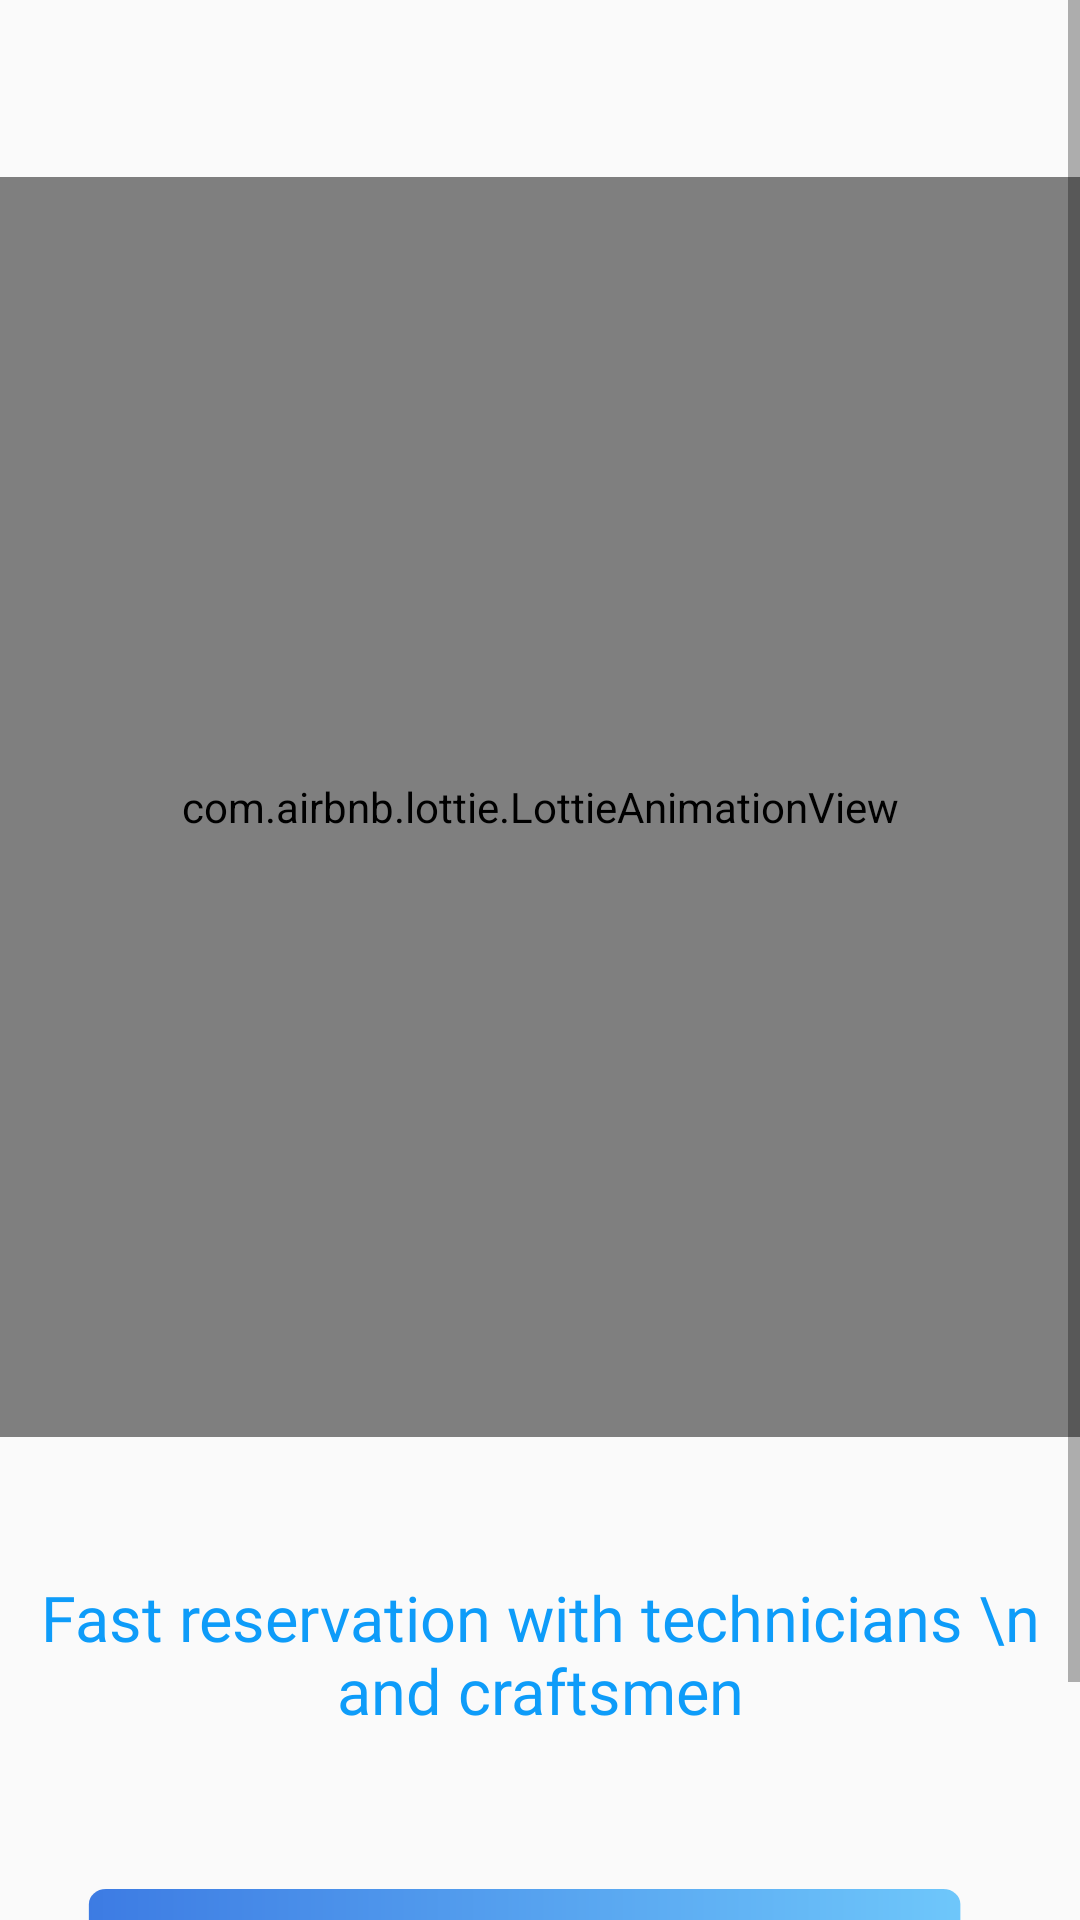

Layout XML and referenced resources for this Android screen:
<!-- AndroidManifest.xml: application theme Theme.ApplicatioProjectXd -->
<!-- res/layout/activity_on_boarding_tow.xml -->
<?xml version="1.0" encoding="utf-8"?>
<androidx.constraintlayout.widget.ConstraintLayout xmlns:android="http://schemas.android.com/apk/res/android"
    xmlns:app="http://schemas.android.com/apk/res-auto"
    xmlns:tools="http://schemas.android.com/tools"
    android:layout_width="match_parent"
    android:layout_height="match_parent"
    tools:context=".OnBoardingAndSplash.OnBoardingTowActivity">


    <ScrollView
        android:layout_width="0dp"
        android:layout_height="0dp"

        app:layout_constraintBottom_toBottomOf="parent"
        app:layout_constraintEnd_toEndOf="parent"
        app:layout_constraintStart_toStartOf="parent"
        app:layout_constraintTop_toTopOf="parent">

        <androidx.constraintlayout.widget.ConstraintLayout
            android:layout_width="match_parent"
            android:layout_height="wrap_content">

            <ImageView
                android:layout_width="378dp"
                android:layout_height="356dp"
                android:background="@drawable/ic_onbooedingtow"
                android:layout_marginTop="135dp"
                android:visibility="gone"
                app:layout_constraintEnd_toEndOf="parent"
                app:layout_constraintStart_toStartOf="parent"
                app:layout_constraintTop_toTopOf="parent" />



            <com.airbnb.lottie.LottieAnimationView
                android:id="@+id/imageView"
                android:layout_width="0dp"
                android:layout_height="420dp"
                android:layout_gravity="bottom"
                app:layout_constraintEnd_toEndOf="parent"
                app:layout_constraintHorizontal_bias="0.475"
                app:layout_constraintStart_toStartOf="parent"
                app:layout_constraintTop_toTopOf="parent"
                app:layout_constraintVertical_bias="0.402"
                app:lottie_autoPlay="true"
                app:lottie_loop="true"
                android:scaleType="centerCrop"
                android:layout_marginTop="59dp"
                app:lottie_rawRes="@raw/tow" />
            <TextView
                android:id="@+id/textView"
                android:layout_width="match_parent"
                android:layout_height="wrap_content"
                android:layout_marginTop="520dp"
                android:gravity="center"
                android:padding="5dp"
                android:fontFamily="@font/seg_ui_semibold"

                android:textColor="#0E9CF9"
                android:textSize="21sp"
                android:text="Fast reservation with technicians \n and craftsmen"

                app:layout_constraintEnd_toEndOf="parent"
                app:layout_constraintHorizontal_bias="0.504"
                app:layout_constraintStart_toStartOf="parent"
                app:layout_constraintTop_toTopOf="parent" />

            <Button
                android:id="@+id/btn_onBoardingTow"
                android:layout_width="match_parent"
                android:layout_height="wrap_content"
                android:layout_marginTop="28dp"
                android:background="@drawable/ic_btn"
                android:fontFamily="@font/segoe_ui_bold"
                android:paddingBottom="21dp"
                android:shadowColor="#E9C75E"

                android:text="NEXT"
                android:textColor="@color/white"
                android:textSize="20sp"
                app:layout_constraintEnd_toEndOf="parent"
                app:layout_constraintHorizontal_bias="0.493"
                app:layout_constraintStart_toStartOf="parent"
                app:layout_constraintTop_toBottomOf="@+id/textView" />
        </androidx.constraintlayout.widget.ConstraintLayout>
    </ScrollView>

</androidx.constraintlayout.widget.ConstraintLayout>
<!-- resources referenced by this layout -->
<resources>
  <color name="white">#FFFFFFFF</color>
  <!-- drawable ic_btn (drawable) -->
  <vector xmlns:android="http://schemas.android.com/apk/res/android"
      xmlns:aapt="http://schemas.android.com/aapt"
      android:width="316dp"
      android:height="120dp"
      android:viewportWidth="316"
      android:viewportHeight="120">
    <path
        android:pathData="M49,45L267,45A4,4 0,0 1,271 49L271,69A4,4 0,0 1,267 73L49,73A4,4 0,0 1,45 69L45,49A4,4 0,0 1,49 45z"
        android:fillColor="#af8344"/>
    <path
        android:pathData="M31,19L276,19A5,5 0,0 1,281 24L281,69A5,5 0,0 1,276 74L31,74A5,5 0,0 1,26 69L26,24A5,5 0,0 1,31 19z">
      <aapt:attr name="android:fillColor">
        <gradient 
            android:startX="-48.97"
            android:startY="46.5"
            android:endX="285.59"
            android:endY="46.5"
            android:type="linear">
          <item android:offset="0" android:color="#FF346EDF"/>
          <item android:offset="0.09" android:color="#FF346EDF"/>
          <item android:offset="1" android:color="#FF6FC8FB"/>
          <item android:offset="1" android:color="#FF346EDF"/>
          <item android:offset="1" android:color="#FFAF8344"/>
        </gradient>
      </aapt:attr>
    </path>
  </vector>
  <!-- drawable ic_onbooedingtow: vector/xml drawable (drawable, 60104 chars, omitted) -->
  <style name="Theme.ApplicatioProjectXd" parent="Theme.MaterialComponents.DayNight.DarkActionBar.Bridge">
          
          <item name="colorPrimary">#0043FD</item>
          <item name="colorPrimaryVariant">@color/purple_700</item>
          <item name="colorOnPrimary">@color/white</item>
          
          <item name="colorSecondary">@color/teal_200</item>
          <item name="colorSecondaryVariant">@color/teal_700</item>
          <item name="colorOnSecondary">@color/black</item>
  
          
  
          <item name="android:statusBarColor" tools:targetApi="l">?attr/colorPrimaryVariant</item>
          
      </style>
  <color name="purple_700">#FF3700B3</color>
  <color name="teal_200">#FF03DAC5</color>
  <color name="teal_700">#FF018786</color>
  <color name="black">#FF000000</color>
</resources>
